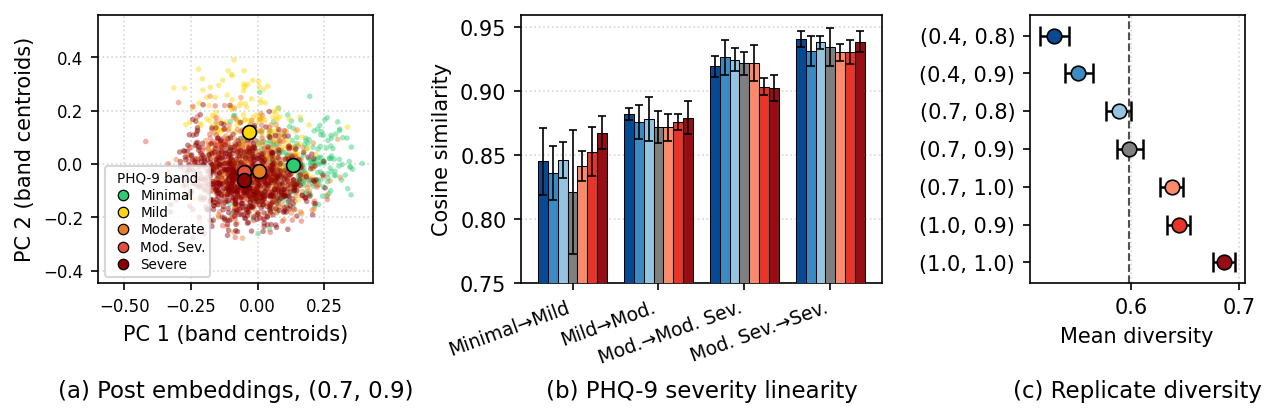

The table this chart was drawn from, first rows:
setting, severity_step, mean_adjacent_cos, sd_across_reps
both_lo, Minimal→Mild, 0.8452, 0.02618
both_lo, Mild→Moderate, 0.8823, 0.005005
both_lo, Moderate→Mod. Severe, 0.9196, 0.008066
both_lo, Mod. Severe→Severe, 0.9409, 0.006162
temp_lo, Minimal→Mild, 0.836, 0.02097
temp_lo, Mild→Moderate, 0.8758, 0.0134
temp_lo, Moderate→Mod. Severe, 0.9265, 0.01366
temp_lo, Mod. Severe→Severe, 0.9313, 0.01164
topp_lo, Minimal→Mild, 0.8465, 0.01396
topp_lo, Mild→Moderate, 0.8782, 0.01717
topp_lo, Moderate→Mod. Severe, 0.9246, 0.009144
topp_lo, Mod. Severe→Severe, 0.9381, 0.005035
baseline, Minimal→Mild, 0.8213, 0.04847
baseline, Mild→Moderate, 0.872, 0.0125
baseline, Moderate→Mod. Severe, 0.9218, 0.008942
baseline, Mod. Severe→Severe, 0.9349, 0.01497
topp_hi, Minimal→Mild, 0.8418, 0.01164
topp_hi, Mild→Moderate, 0.8717, 0.01033
topp_hi, Moderate→Mod. Severe, 0.9219, 0.01415
topp_hi, Mod. Severe→Severe, 0.9304, 0.006878
temp_hi, Minimal→Mild, 0.8529, 0.01897
temp_hi, Mild→Moderate, 0.876, 0.006045
temp_hi, Moderate→Mod. Severe, 0.9036, 0.006513
temp_hi, Mod. Severe→Severe, 0.9308, 0.009154
both_hi, Minimal→Mild, 0.8676, 0.01302
both_hi, Mild→Moderate, 0.8794, 0.01314
both_hi, Moderate→Mod. Severe, 0.9027, 0.01015
both_hi, Mod. Severe→Severe, 0.9387, 0.008038
